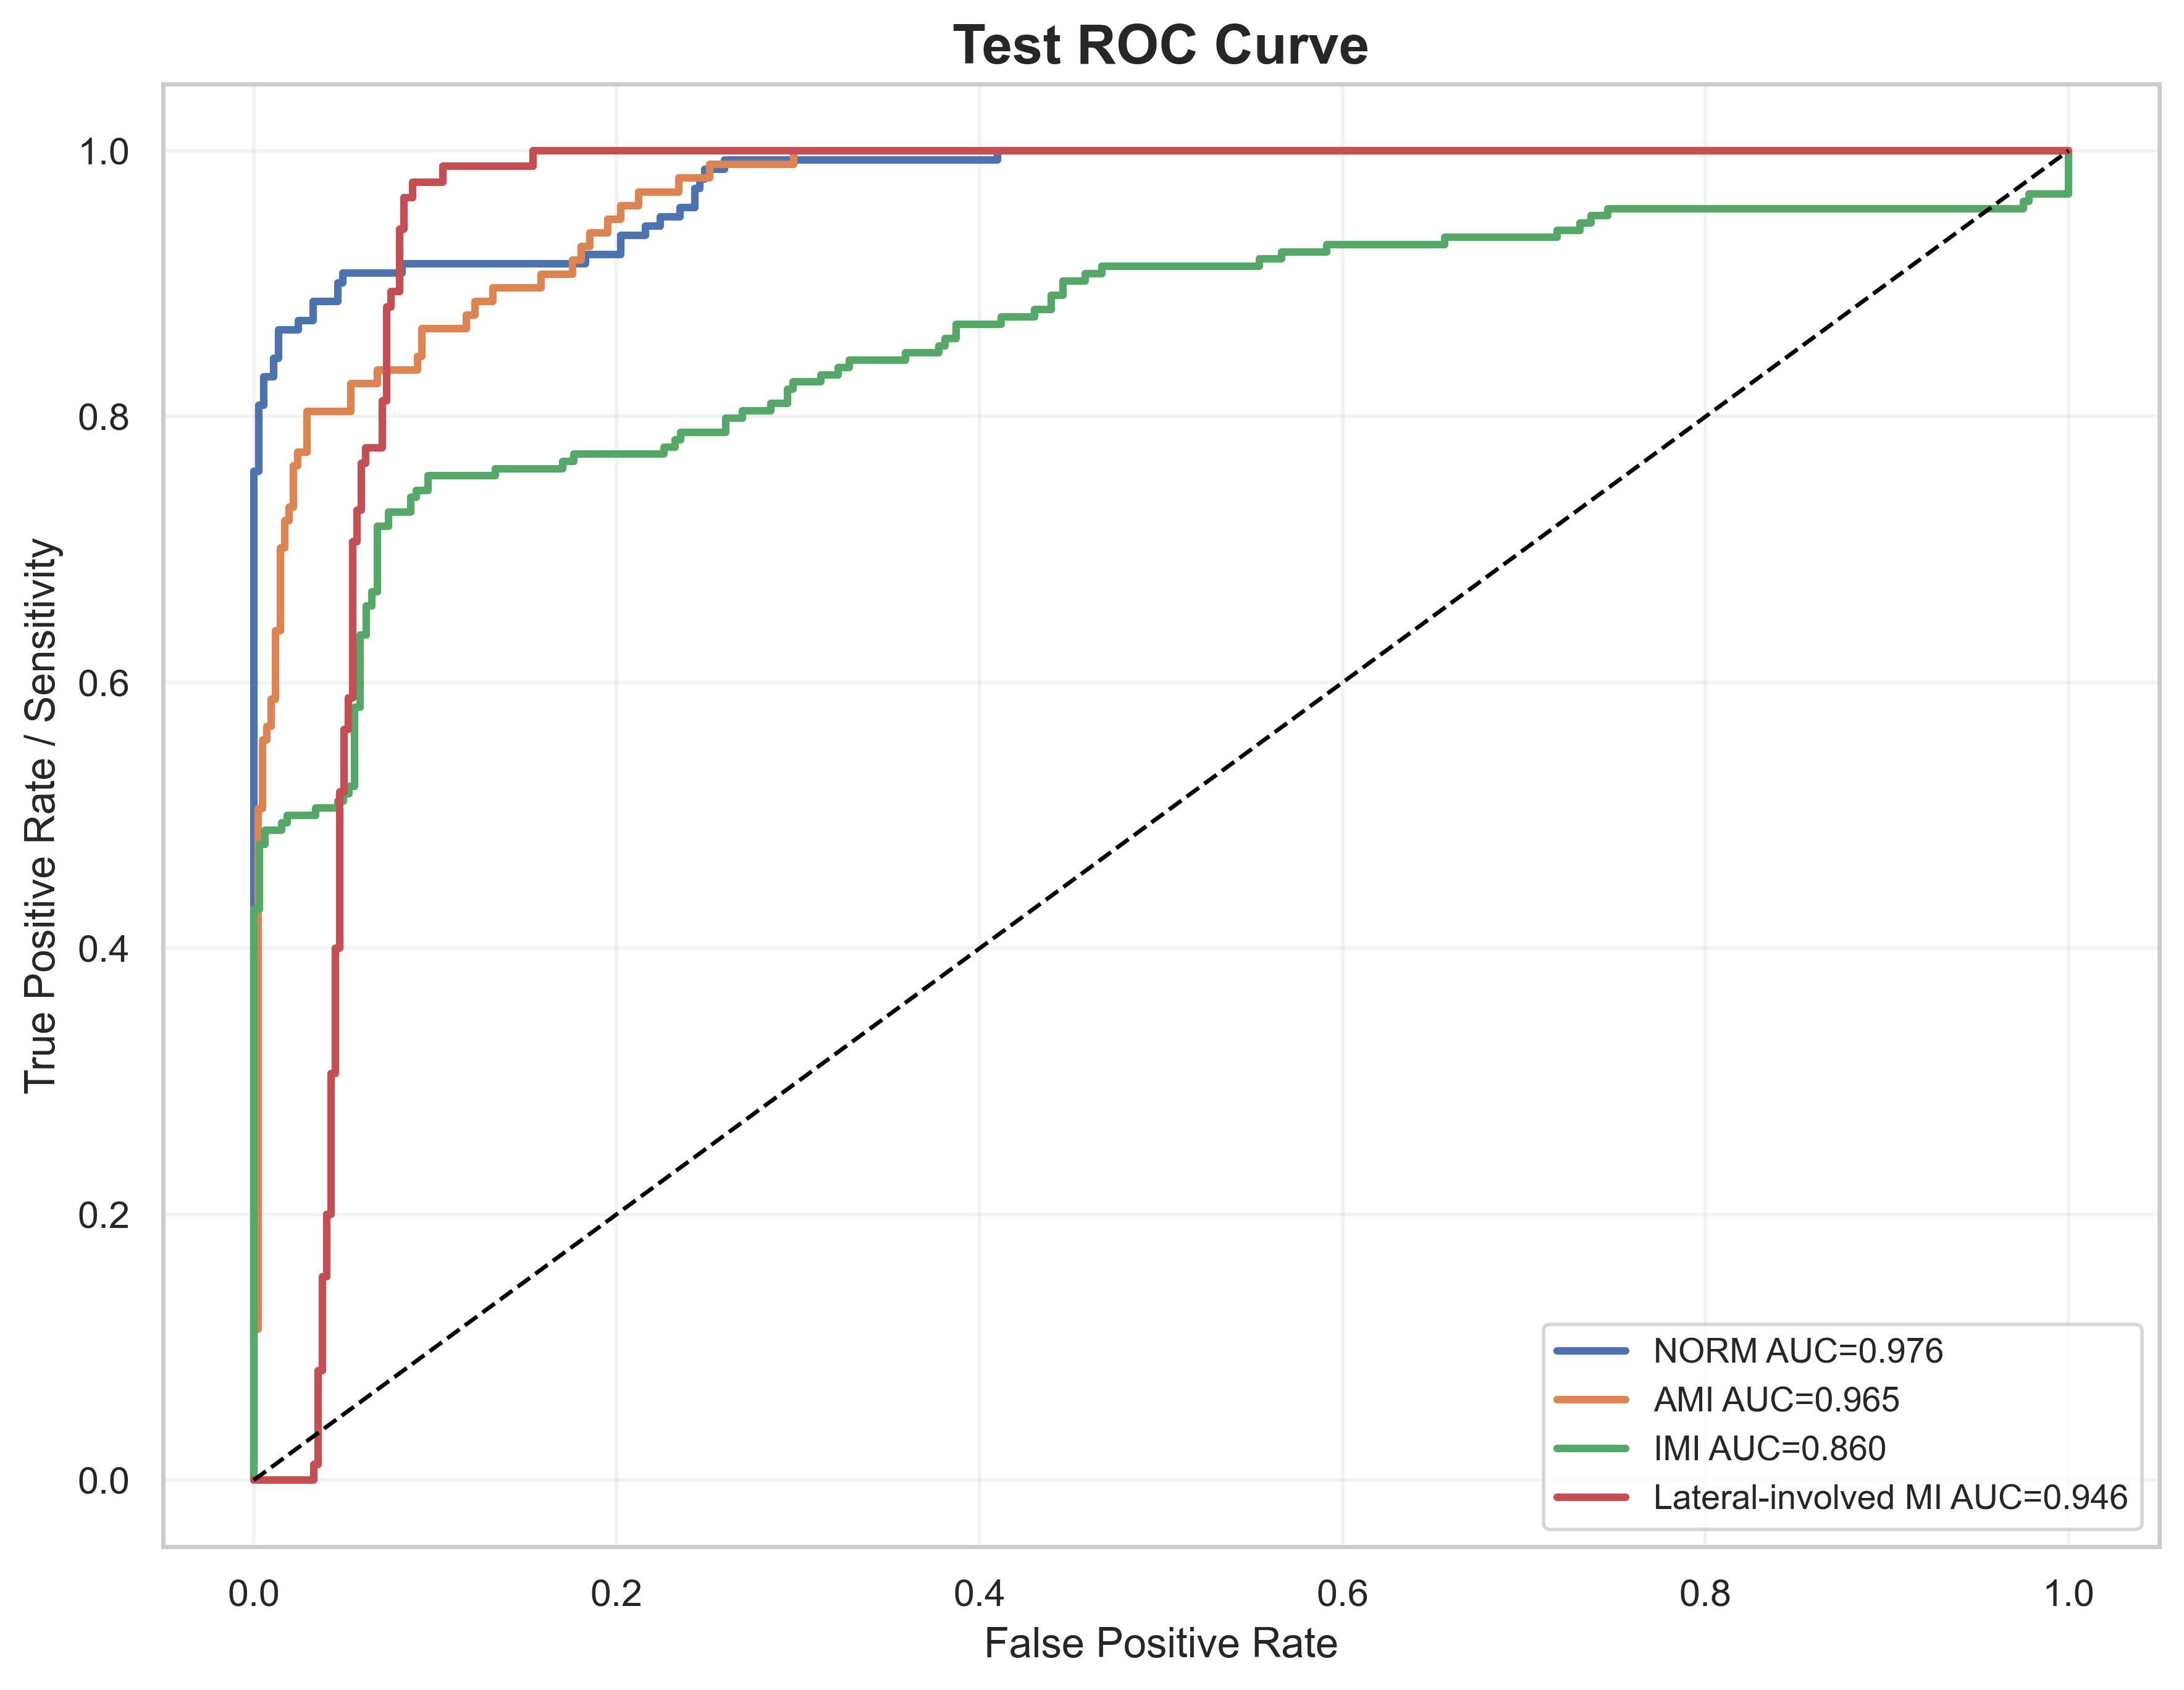

The data file committed next to this chart (first rows):
label, fpr, tpr, auc
NORM, 0.0, 0.0, 0.9764
NORM, 0.0, 0.007092, 0.9764
NORM, 0.0, 0.7589, 0.9764
NORM, 0.002732, 0.7589, 0.9764
NORM, 0.002732, 0.8085, 0.9764
NORM, 0.005464, 0.8085, 0.9764
NORM, 0.005464, 0.8298, 0.9764
NORM, 0.01093, 0.8298, 0.9764
NORM, 0.01093, 0.844, 0.9764
NORM, 0.01366, 0.844, 0.9764
NORM, 0.01366, 0.8652, 0.9764
NORM, 0.02459, 0.8652, 0.9764
NORM, 0.02459, 0.8723, 0.9764
NORM, 0.03279, 0.8723, 0.9764
NORM, 0.03279, 0.8865, 0.9764
NORM, 0.04645, 0.8865, 0.9764
NORM, 0.04645, 0.9007, 0.9764
NORM, 0.04918, 0.9007, 0.9764
NORM, 0.04918, 0.9078, 0.9764
NORM, 0.08197, 0.9078, 0.9764
NORM, 0.08197, 0.9149, 0.9764
NORM, 0.1831, 0.9149, 0.9764
NORM, 0.1831, 0.922, 0.9764
NORM, 0.2022, 0.922, 0.9764
NORM, 0.2022, 0.9362, 0.9764
NORM, 0.2158, 0.9362, 0.9764
NORM, 0.2158, 0.9433, 0.9764
NORM, 0.224, 0.9433, 0.9764
NORM, 0.224, 0.9504, 0.9764
NORM, 0.235, 0.9504, 0.9764
NORM, 0.235, 0.9574, 0.9764
NORM, 0.2432, 0.9574, 0.9764
NORM, 0.2432, 0.9716, 0.9764
NORM, 0.2459, 0.9716, 0.9764
NORM, 0.2459, 0.9787, 0.9764
NORM, 0.2486, 0.9787, 0.9764
NORM, 0.2486, 0.9858, 0.9764
NORM, 0.2596, 0.9858, 0.9764
NORM, 0.2596, 0.9929, 0.9764
NORM, 0.4098, 0.9929, 0.9764
NORM, 0.4098, 1.0, 0.9764
NORM, 1.0, 1.0, 0.9764
AMI, 0.0, 0.0, 0.9645
AMI, 0.0, 0.01031, 0.9645
AMI, 0.0, 0.1134, 0.9645
AMI, 0.002439, 0.1134, 0.9645
AMI, 0.002439, 0.5052, 0.9645
AMI, 0.004878, 0.5052, 0.9645
AMI, 0.004878, 0.5567, 0.9645
AMI, 0.007317, 0.5567, 0.9645
AMI, 0.007317, 0.567, 0.9645
AMI, 0.009756, 0.567, 0.9645
AMI, 0.009756, 0.5876, 0.9645
AMI, 0.0122, 0.5876, 0.9645
AMI, 0.0122, 0.6392, 0.9645
AMI, 0.01463, 0.6392, 0.9645
AMI, 0.01463, 0.701, 0.9645
AMI, 0.01707, 0.701, 0.9645
AMI, 0.01707, 0.7216, 0.9645
AMI, 0.01951, 0.7216, 0.9645
... 196 more rows
